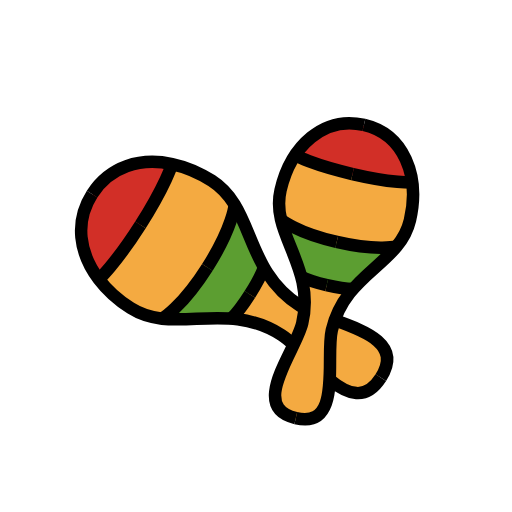
t = 0.00 s
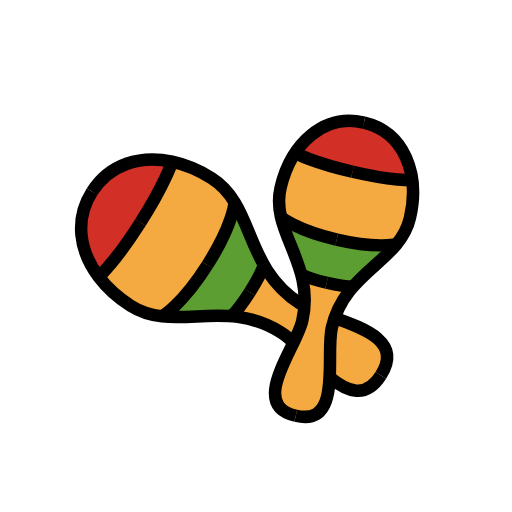
t = 0.48 s
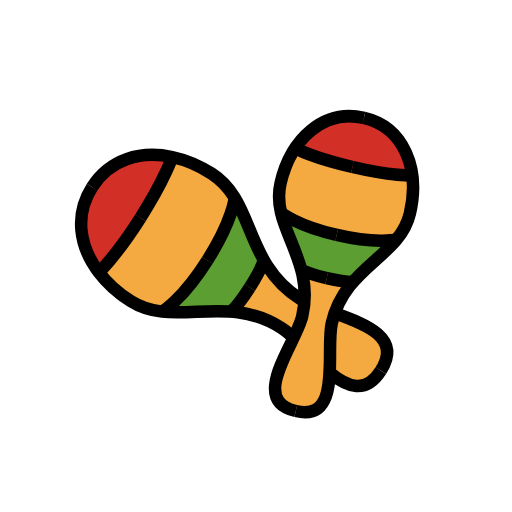
t = 1.43 s
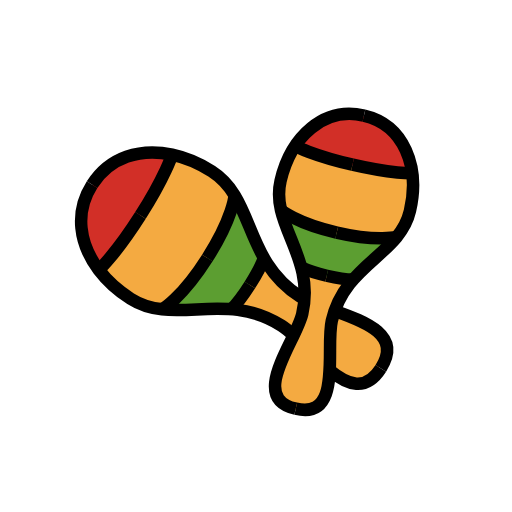
t = 1.90 s
t = 2.38 s: frame unchanged from t = 1.43 s, image omitted
t = 3.33 s: frame unchanged from t = 0.48 s, image omitted

The animated SVG that drew these frames (rendered in a browser with its animation timeline set to each time). Animation: 1 SMIL element (animateTransform=1); one cycle of 3.80 s, repeats indefinitely.

<?xml version='1.0' encoding='utf-8'?>
<svg xmlns="http://www.w3.org/2000/svg" id="emoji" viewBox="-5 -5 82 82" width="200" height="200" role="img">
  <title>OpenMoji: maracas</title><g><g id="color">
    <path fill="#f4aa41" d="m28.9963,24.0009c1.5901,1.0354,2.71,2.3463,3.5903,3.8335,0,0-.2326,3.4838-4.431,9.9316-4.2079,6.4624-7.2999,8.0844-7.2999,8.0844-1.7162-.2035-3.368-.6975-4.9581-1.7328-2.0277-1.3203-3.7348-2.9096-5.0091-4.6534.1483-.1319,2.7592-2.4826,6.7201-8.5658,3.9515-6.0686,5.0451-9.4072,5.1059-9.5962,2.1102.46,4.2543,1.3784,6.2819,2.6987h-.0001Z" />
    <path fill="#d22f27" d="m22.7143,21.3023c-.0607.1891-1.1543,3.5276-5.1059,9.5962-3.961,6.0831-6.5718,8.4339-6.7201,8.5658-3.0917-4.1526-3.7737-9.1668-.924-13.5432s7.7016-5.7664,12.75-4.6188Z" />
    <path fill="#f4aa41" d="m42.8051,44.0436c4.4056,2.8686,17.5003,4.2284,12.7319,11.5516-4.7779,7.3377-11.3185-4.0877-15.7241-6.9564-2.7133-1.7668-5.3619-2.4527-7.9282-2.6905,0,0,1.3189-1.2599,2.9812-3.8128,1.6528-2.5383,2.2716-4.2542,2.2716-4.2542,1.2556,2.2509,2.9542,4.3956,5.6676,6.1624h0Z" />
    <path fill="#5c9e31" d="m32.5866,27.8345c1.7995,2.979,2.6599,6.6344,4.5509,10.0468,0,0-.6188,1.716-2.2716,4.2542-1.6623,2.5529-2.9812,3.8128-2.9812,3.8128-3.8858-.3489-7.5768.3428-11.0291-.0978,0,0,3.092-1.622,7.2999-8.0844,4.1984-6.4478,4.431-9.9316,4.431-9.9316h0Z" />
    <path fill="#f4aa41" d="m60.4337,30.372c-.3816,1.6427-1.1361,2.9763-2.1107,4.1634,0,0-2.9803.8643-9.6412-.6829-6.676-1.5507-8.9702-3.6402-8.9702-3.6402-.3516-1.4952-.4409-3.0248-.0594-4.6675.4865-2.0947,1.2952-4.0034,2.3643-5.5975.1552.0838,2.9119,1.55,9.196,3.0097,6.2692,1.4562,9.3898,1.3551,9.5661,1.3484.257,1.9022.1415,3.9719-.345,6.0666h0Z" />
    <path fill="#d22f27" d="m60.7787,24.3054c-.1764.0067-3.297.1078-9.5661-1.3484-6.2842-1.4597-9.0408-2.9259-9.196-3.0097,2.5288-3.844,6.5093-5.9372,11.0303-4.887s7.1562,4.6801,7.7319,9.2451h0Z" />
    <path fill="#f4aa41" d="m47.8904,47.9952c-1.0571,4.5512,1.7862,15.9009-5.7789,14.1437-7.5801-1.7607-.0253-10.6951,1.0319-15.2463.6511-2.803.4191-5.2234-.162-7.4391,0,0,1.4531.7187,4.0903,1.3313,2.6222.6091,4.2433.6045,4.2433.6045-1.4984,1.7326-2.7735,3.803-3.4245,6.606h-.0001Z" />
    <path fill="#5c9e31" d="m58.323,34.5354c-1.9412,2.4081-4.7327,4.2375-7.0081,6.8538,0,0-1.6212.0046-4.2433-.6045-2.6372-.6126-4.0903-1.3313-4.0903-1.3313-.8893-3.3514-2.5887-6.2239-3.2697-9.2411,0,0,2.2942,2.0895,8.9702,3.6402,6.6609,1.5472,9.6412.6829,9.6412.6829Z" />
  </g>
  <g id="line">
    <g>
      <g>
        <path fill="none" stroke="#000" stroke-miterlimit="10" stroke-width="2" d="m9.75,26.08c2.83-4.44,7.72-5.9,12.81-4.81,2.12.45,4.28,1.35,6.34,2.66,1.62,1.03,2.76,2.34,3.67,3.83,3.05,4.95,3.55,11.81,10.48,16.22.22.14.46.27.71.4" />
        <path fill="none" stroke="#000" stroke-miterlimit="10" stroke-width="2" d="m48.6,46.28c5.15,1.82,10.72,3.97,7.39,9.21" />
        <path fill="none" stroke="#000" stroke-miterlimit="10" stroke-width="2" d="m37.2674,37.836s-.6128,1.7285-2.2559,4.3115" />
        <path fill="none" stroke="#000" stroke-miterlimit="10" stroke-width="2" d="m32.572,27.7606s-.1968,3.5065-4.3647,10.0587" />
        <path fill="none" stroke="#000" stroke-miterlimit="10" stroke-width="2" d="m22.5601,21.2666s-1.0154,3.3766-5.0632,9.7397" />
      </g>
      <g>
        <path fill="none" stroke="#000" stroke-miterlimit="10" stroke-width="2" d="m9.75,26.08c-2.83,4.44-2.07,9.49,1.07,13.64,1.31,1.73,3.04,3.31,5.1,4.62,1.62,1.03,3.29,1.51,5.03,1.7,5.78.66,12.2-1.8,19.13,2.61.61.39,1.26.93,1.94,1.57" />
        <path fill="none" stroke="#000" stroke-miterlimit="10" stroke-width="2" d="m47.81,55.81c2.87,2.37,5.78,3.45,8.18-.32" />
        <path fill="none" stroke="#000" stroke-miterlimit="10" stroke-width="2" d="m32.0625,46.0182s1.3058-1.2876,2.9489-3.8707" />
        <path fill="none" stroke="#000" stroke-miterlimit="10" stroke-width="2" d="m20.9468,46.036s3.0925-1.6645,7.2605-8.2167" />
        <path fill="none" stroke="#000" stroke-miterlimit="10" stroke-width="2" d="m10.8214,39.7204s2.6279-2.3509,6.6756-8.714" />
      </g>
    </g>
    <g>
      <g>
        <path fill="none" stroke="#000" stroke-miterlimit="10" stroke-width="2" d="m42.3698,61.9554c7.5473,1.7548,4.7162-9.5555,5.772-14.0967,2.1265-9.1464,10.8652-10.4855,12.5158-17.5851,1.6507-7.0996-.9765-13.7781-7.3725-15.2652" />
        <path fill="none" stroke="#000" stroke-miterlimit="10" stroke-width="2" d="m51.557,41.2705s-1.6128-.0042-4.2352-.6139" />
        <path fill="none" stroke="#000" stroke-miterlimit="10" stroke-width="2" d="m58.5463,34.4358s-2.9666.8596-9.6185-.687" />
        <path fill="none" stroke="#000" stroke-miterlimit="10" stroke-width="2" d="m61.0135,24.235s-3.0976.1425-9.5576-1.3594" />
      </g>
      <g>
        <path fill="none" stroke="#000" stroke-miterlimit="10" stroke-width="2" d="m42.3698,61.9554c-7.5473-1.7548-.0169-10.656,1.0389-15.1972,2.1265-9.1464-5.125-14.2033-3.4743-21.3029s6.9546-11.9341,13.3507-10.447" />
        <path fill="none" stroke="#000" stroke-miterlimit="10" stroke-width="2" d="m43.2502,39.3391s1.4492.7077,4.0716,1.3174" />
        <path fill="none" stroke="#000" stroke-miterlimit="10" stroke-width="2" d="m39.9929,30.1221s2.2831,2.0802,8.935,3.6268" />
        <path fill="none" stroke="#000" stroke-miterlimit="10" stroke-width="2" d="m42.2789,19.8791s2.717,1.4944,9.177,2.9964" />
      </g>
    </g>
  </g>
<animateTransform attributeName="transform" type="translate" values="0 0;0 -1.5;0 0" dur="3.8s" repeatCount="indefinite" /></g></svg>
